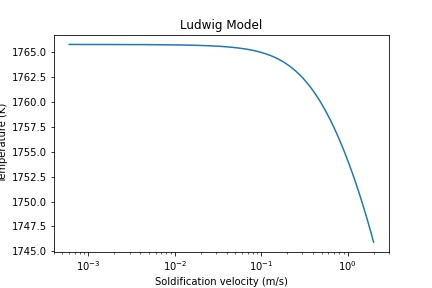

The file beside this chart, header and first rows:
v, Cs_C, Cs_Mo, Cs_Mn, Cs_Si, T
0.0006, 0.004797, 0.007894, 0.003504, 0.003283, 1766
0.0011, 0.004805, 0.007898, 0.003505, 0.003284, 1766
0.0016, 0.004812, 0.007901, 0.003506, 0.003285, 1766
0.0021, 0.00482, 0.007905, 0.003506, 0.003286, 1766
0.0026, 0.004827, 0.007909, 0.003507, 0.003287, 1766
0.0031, 0.004835, 0.007913, 0.003508, 0.003288, 1766
0.0036, 0.004842, 0.007917, 0.003509, 0.003289, 1766
0.0041, 0.00485, 0.007921, 0.00351, 0.00329, 1766
0.0046, 0.004857, 0.007924, 0.003511, 0.003291, 1766
0.0051, 0.004865, 0.007928, 0.003512, 0.003292, 1766
0.0056, 0.004872, 0.007932, 0.003512, 0.003293, 1766
0.0061, 0.004879, 0.007936, 0.003513, 0.003294, 1766
0.0066, 0.004887, 0.007939, 0.003514, 0.003295, 1766
0.0071, 0.004894, 0.007943, 0.003515, 0.003296, 1766
0.0076, 0.004902, 0.007947, 0.003516, 0.003297, 1766
0.0081, 0.004909, 0.007951, 0.003517, 0.003298, 1766
0.0086, 0.004916, 0.007955, 0.003517, 0.003299, 1766
0.0091, 0.004924, 0.007958, 0.003518, 0.0033, 1766
0.0096, 0.004931, 0.007962, 0.003519, 0.003301, 1766
0.0101, 0.004938, 0.007966, 0.00352, 0.003302, 1766
0.0106, 0.004946, 0.00797, 0.003521, 0.003303, 1766
0.0111, 0.004953, 0.007973, 0.003522, 0.003304, 1766
0.0116, 0.00496, 0.007977, 0.003523, 0.003305, 1766
0.0121, 0.004967, 0.007981, 0.003523, 0.003306, 1766
0.0126, 0.004975, 0.007984, 0.003524, 0.003307, 1766
0.0131, 0.004982, 0.007988, 0.003525, 0.003308, 1766
0.0136, 0.004989, 0.007992, 0.003526, 0.003309, 1766
0.0141, 0.004997, 0.007996, 0.003527, 0.00331, 1766
0.0146, 0.005004, 0.007999, 0.003528, 0.003311, 1766
0.0151, 0.005011, 0.008003, 0.003528, 0.003312, 1766
0.0156, 0.005018, 0.008007, 0.003529, 0.003313, 1766
0.0161, 0.005025, 0.00801, 0.00353, 0.003314, 1766
0.0166, 0.005033, 0.008014, 0.003531, 0.003315, 1766
0.0171, 0.00504, 0.008018, 0.003532, 0.003316, 1766
0.0176, 0.005047, 0.008021, 0.003532, 0.003317, 1766
0.0181, 0.005054, 0.008025, 0.003533, 0.003318, 1766
0.0186, 0.005061, 0.008029, 0.003534, 0.003319, 1766
0.0191, 0.005068, 0.008032, 0.003535, 0.00332, 1766
0.0196, 0.005076, 0.008036, 0.003536, 0.003321, 1766
0.0201, 0.005083, 0.008039, 0.003537, 0.003322, 1766
0.0206, 0.00509, 0.008043, 0.003537, 0.003323, 1766
0.0211, 0.005097, 0.008047, 0.003538, 0.003324, 1766
0.0216, 0.005104, 0.00805, 0.003539, 0.003325, 1766
0.0221, 0.005111, 0.008054, 0.00354, 0.003326, 1766
0.0226, 0.005118, 0.008058, 0.003541, 0.003327, 1766
0.0231, 0.005125, 0.008061, 0.003541, 0.003328, 1766
0.0236, 0.005132, 0.008065, 0.003542, 0.003329, 1766
0.0241, 0.005139, 0.008068, 0.003543, 0.00333, 1766
0.0246, 0.005147, 0.008072, 0.003544, 0.003331, 1766
0.0251, 0.005154, 0.008076, 0.003545, 0.003332, 1766
0.0256, 0.005161, 0.008079, 0.003545, 0.003333, 1766
0.0261, 0.005168, 0.008083, 0.003546, 0.003334, 1766
0.0266, 0.005175, 0.008086, 0.003547, 0.003335, 1766
0.0271, 0.005182, 0.00809, 0.003548, 0.003336, 1766
0.0276, 0.005189, 0.008093, 0.003549, 0.003337, 1766
0.0281, 0.005196, 0.008097, 0.003549, 0.003338, 1766
0.0286, 0.005203, 0.0081, 0.00355, 0.003338, 1766
0.0291, 0.00521, 0.008104, 0.003551, 0.003339, 1766
0.0296, 0.005217, 0.008107, 0.003552, 0.00334, 1766
0.0301, 0.005223, 0.008111, 0.003553, 0.003341, 1766
... 3,940 more rows
